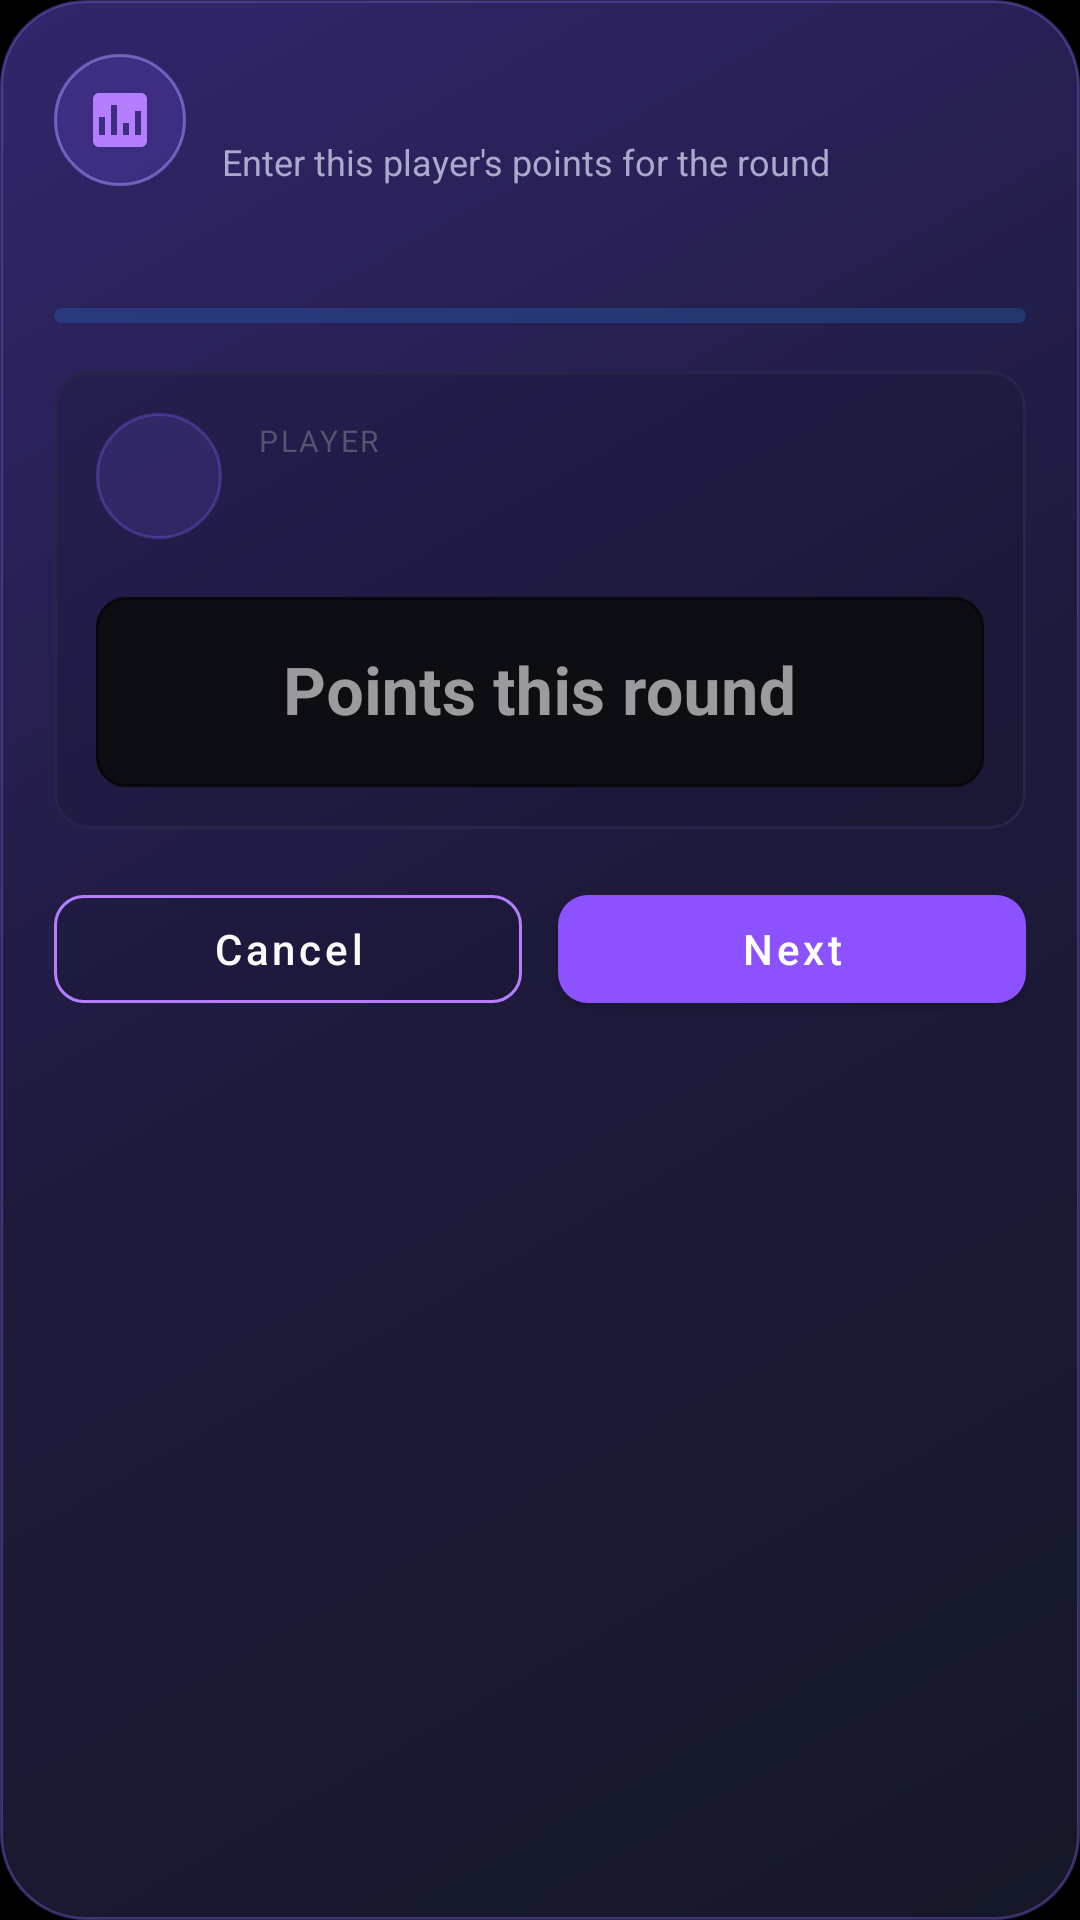

Here is an Android app screen rendered from its layout file. Give the layout XML and the strings, colors and styles it references.
<!-- AndroidManifest.xml: application theme Theme.RummyPulse -->
<!-- res/layout/dialog_enter_round_score.xml -->
<?xml version="1.0" encoding="utf-8"?>
<LinearLayout xmlns:android="http://schemas.android.com/apk/res/android"
    xmlns:app="http://schemas.android.com/apk/res-auto"
    android:layout_width="match_parent"
    android:layout_height="wrap_content"
    android:background="@drawable/bg_view_hero"
    android:orientation="vertical"
    android:paddingStart="18dp"
    android:paddingTop="18dp"
    android:paddingEnd="18dp"
    android:paddingBottom="16dp">

    <LinearLayout
        android:layout_width="match_parent"
        android:layout_height="wrap_content"
        android:gravity="center_vertical"
        android:orientation="horizontal">

        <ImageView
            android:layout_width="44dp"
            android:layout_height="44dp"
            android:background="@drawable/bg_view_pin_icon"
            android:contentDescription="@null"
            android:padding="10dp"
            android:src="@drawable/ic_enter_round_scores"
            app:tint="@color/view_violet_light" />

        <LinearLayout
            android:layout_width="0dp"
            android:layout_height="wrap_content"
            android:layout_marginStart="12dp"
            android:layout_weight="1"
            android:orientation="vertical">

            <TextView
                android:id="@+id/text_dialog_round_title"
                android:layout_width="match_parent"
                android:layout_height="wrap_content"
                android:textColor="@color/view_text_primary"
                android:textSize="19sp"
                android:textStyle="bold" />

            <TextView
                android:id="@+id/text_dialog_round_subtitle"
                android:layout_width="match_parent"
                android:layout_height="wrap_content"
                android:layout_marginTop="2dp"
                android:lineSpacingMultiplier="1.1"
                android:text="@string/dialog_enter_round_score_subtitle"
                android:textColor="@color/view_text_secondary"
                android:textSize="12sp" />

        </LinearLayout>

    </LinearLayout>

    <LinearLayout
        android:layout_width="match_parent"
        android:layout_height="wrap_content"
        android:layout_marginTop="16dp"
        android:orientation="vertical">

        <TextView
            android:id="@+id/text_dialog_progress"
            android:layout_width="match_parent"
            android:layout_height="wrap_content"
            android:fontFamily="sans-serif-medium"
            android:textColor="@color/view_violet_light"
            android:textSize="13sp"
            android:textStyle="bold" />

        <ProgressBar
            android:id="@+id/progress_bar_dialog"
            style="?android:attr/progressBarStyleHorizontal"
            android:layout_width="match_parent"
            android:layout_height="5dp"
            android:layout_marginTop="7dp"
            android:indeterminate="false"
            android:max="100"
            android:progressDrawable="@drawable/progress_bar_score_dialog" />

    </LinearLayout>

    <com.google.android.material.card.MaterialCardView
        android:layout_width="match_parent"
        android:layout_height="wrap_content"
        android:layout_marginTop="16dp"
        android:layout_marginBottom="16dp"
        app:cardBackgroundColor="#38111424"
        app:cardCornerRadius="12dp"
        app:cardElevation="0dp"
        app:strokeColor="@color/view_stroke"
        app:strokeWidth="1dp">

        <LinearLayout
            android:layout_width="match_parent"
            android:layout_height="wrap_content"
            android:orientation="vertical"
            android:paddingStart="14dp"
            android:paddingTop="14dp"
            android:paddingEnd="14dp"
            android:paddingBottom="14dp">

            <LinearLayout
                android:layout_width="match_parent"
                android:layout_height="wrap_content"
                android:gravity="center_vertical"
                android:orientation="horizontal">

                <FrameLayout
                    android:id="@+id/text_dialog_player_avatar"
                    android:layout_width="42dp"
                    android:layout_height="42dp">

                    <ImageView
                        android:id="@+id/player_avatar_image"
                        android:layout_width="match_parent"
                        android:layout_height="match_parent"
                        android:contentDescription="@string/dashboard_avatar_description"
                        android:scaleType="centerCrop"
                        android:visibility="gone" />

                    <TextView
                        android:id="@+id/player_avatar_initial"
                        android:layout_width="match_parent"
                        android:layout_height="match_parent"
                        android:background="@drawable/bg_view_avatar"
                        android:gravity="center"
                        android:textColor="@color/view_violet_light"
                        android:textSize="15sp"
                        android:textStyle="bold" />
                </FrameLayout>

                <LinearLayout
                    android:layout_width="0dp"
                    android:layout_height="wrap_content"
                    android:layout_marginStart="12dp"
                    android:layout_weight="1"
                    android:orientation="vertical">

                    <TextView
                        android:layout_width="match_parent"
                        android:layout_height="wrap_content"
                        android:letterSpacing="0.08"
                        android:text="@string/dialog_enter_round_score_section_player"
                        android:textAllCaps="true"
                        android:textColor="@color/view_text_muted"
                        android:textSize="10dp" />

                    <TextView
                        android:id="@+id/text_dialog_player_name"
                        android:layout_width="match_parent"
                        android:layout_height="wrap_content"
                        android:layout_marginTop="1dp"
                        android:ellipsize="end"
                        android:maxLines="1"
                        android:textColor="@color/view_text_primary"
                        android:textSize="17sp"
                        android:textStyle="bold" />

                </LinearLayout>

            </LinearLayout>

            <com.google.android.material.textfield.TextInputLayout
                android:id="@+id/layout_dialog_score"
                style="@style/Widget.MaterialComponents.TextInputLayout.OutlinedBox"
                android:layout_width="match_parent"
                android:layout_height="wrap_content"
                android:layout_marginTop="14dp"
                android:hint="@string/dialog_enter_round_score_field_label"
                app:boxBackgroundColor="@color/view_surface"
                app:boxCornerRadiusBottomEnd="10dp"
                app:boxCornerRadiusBottomStart="10dp"
                app:boxCornerRadiusTopEnd="10dp"
                app:boxCornerRadiusTopStart="10dp"
                app:boxStrokeColor="@color/view_violet_light"
                app:hintTextColor="@color/view_violet_light">

                <com.google.android.material.textfield.TextInputEditText
                    android:id="@+id/edit_dialog_score"
                    android:layout_width="match_parent"
                    android:layout_height="wrap_content"
                    android:gravity="center"
                    android:importantForAutofill="no"
                    android:imeOptions="actionDone"
                    android:inputType="number"
                    android:minHeight="54dp"
                    android:selectAllOnFocus="true"
                    android:textColor="@color/view_text_primary"
                    android:textSize="22sp"
                    android:textStyle="bold" />

            </com.google.android.material.textfield.TextInputLayout>

        </LinearLayout>

    </com.google.android.material.card.MaterialCardView>

    <LinearLayout
        android:layout_width="match_parent"
        android:layout_height="wrap_content"
        android:gravity="center"
        android:orientation="horizontal">

        <com.google.android.material.button.MaterialButton
            android:id="@+id/btn_dialog_cancel"
            style="@style/Widget.MaterialComponents.Button.OutlinedButton"
            android:layout_width="0dp"
            android:layout_height="wrap_content"
            android:layout_marginEnd="6dp"
            android:layout_weight="1"
            android:minHeight="48dp"
            android:text="@string/dialog_cancel"
            android:textAllCaps="false"
            android:textColor="@color/view_text_primary"
            app:backgroundTint="#24111424"
            app:cornerRadius="10dp"
            app:strokeColor="@color/view_violet_light"
            app:strokeWidth="1dp" />

        <com.google.android.material.button.MaterialButton
            android:id="@+id/btn_dialog_back"
            style="@style/Widget.MaterialComponents.Button.OutlinedButton"
            android:layout_width="0dp"
            android:layout_height="wrap_content"
            android:layout_marginStart="6dp"
            android:layout_marginEnd="6dp"
            android:layout_weight="1"
            android:minHeight="48dp"
            android:text="@string/dialog_enter_round_score_back"
            android:textAllCaps="false"
            android:textColor="@color/view_text_primary"
            android:visibility="gone"
            app:backgroundTint="#24111424"
            app:cornerRadius="10dp"
            app:strokeColor="@color/view_violet_light"
            app:strokeWidth="1dp" />

        <com.google.android.material.button.MaterialButton
            android:id="@+id/btn_dialog_confirm"
            style="@style/Widget.MaterialComponents.Button"
            android:layout_width="0dp"
            android:layout_height="wrap_content"
            android:layout_marginStart="6dp"
            android:layout_weight="1"
            android:minHeight="48dp"
            android:text="@string/dialog_enter_round_score_next"
            android:textAllCaps="false"
            android:textColor="@android:color/white"
            app:backgroundTint="@color/view_violet"
            app:cornerRadius="10dp" />

    </LinearLayout>

</LinearLayout>
<!-- resources referenced by this layout -->
<resources>
  <color name="view_stroke">#FF26264A</color>
  <color name="view_surface">#FF0D0D14</color>
  <color name="view_text_muted">#FF555570</color>
  <color name="view_text_primary">#FFFAFAFA</color>
  <color name="view_text_secondary">#FFAAAACC</color>
  <color name="view_violet">#FF8C52FF</color>
  <color name="view_violet_light">#FFB47EFF</color>
  <!-- drawable bg_view_avatar (drawable) -->
  <?xml version="1.0" encoding="utf-8"?>
  <shape xmlns:android="http://schemas.android.com/apk/res/android" android:shape="oval">
      <solid android:color="#287B62F2" />
      <stroke android:width="1dp" android:color="#557B62F2" />
  </shape>
  <!-- drawable bg_view_hero (drawable) -->
  <?xml version="1.0" encoding="utf-8"?>
  <shape xmlns:android="http://schemas.android.com/apk/res/android" android:shape="rectangle">
      <corners android:radius="28dp" />
      <gradient android:angle="315" android:startColor="#FF32266C" android:centerColor="#FF1D1A3B" android:endColor="#FF151827" />
      <stroke android:width="1dp" android:color="#667E67E8" />
  </shape>
  <!-- drawable bg_view_pin_icon (drawable) -->
  <?xml version="1.0" encoding="utf-8"?>
  <shape xmlns:android="http://schemas.android.com/apk/res/android" android:shape="oval">
      <solid android:color="#337357F6" />
      <stroke android:width="1dp" android:color="#88A895FF" />
  </shape>
  <string name="dashboard_avatar_description">Your profile photo</string>
  <string name="dialog_cancel">Cancel</string>
  <string name="dialog_enter_round_score_back">Back</string>
  <string name="dialog_enter_round_score_field_label">Points this round</string>
  <string name="dialog_enter_round_score_next">Next</string>
  <string name="dialog_enter_round_score_section_player">Player</string>
  <string name="dialog_enter_round_score_subtitle">Enter this player\'s points for the round</string>
  <color name="accent_blue">#FF8C52FF</color>
  <color name="accent_blue_dark">#FF6B35E8</color>
  <color name="white">#FFFFFFFF</color>
  <color name="accent_blue_light">#FFB47EFF</color>
  <color name="background_dark">#FF000000</color>
  <color name="surface_color">#FF0D0D14</color>
  <color name="text_primary">#FFFAFAFA</color>
  <color name="text_secondary">#FFAAAACC</color>
  <color name="text_hint">#FF555570</color>
  <style name="RummyPulseEditText" parent="Widget.AppCompat.EditText">
          <item name="android:textColor">@color/text_primary</item>
          <item name="android:textColorHint">@color/text_hint</item>
      </style>
  <style name="RummyPulseNumberPicker" parent="@android:style/Widget.Material.NumberPicker">
          <item name="android:textColor">@color/text_primary</item>
      </style>
  <color name="primary_blue_dark">#FF000000</color>
  <style name="DarkPopupMenuStyle" parent="Widget.MaterialComponents.PopupMenu">
          <item name="android:popupBackground">@drawable/bg_app_surface_blue</item>
          <item name="android:textColor">@color/text_primary</item>
          <item name="android:textColorPrimary">@color/text_primary</item>
          <item name="android:textColorSecondary">@color/text_secondary</item>
      </style>
  <color name="card_background">#FF18182A</color>
  <!-- drawable bg_app_surface_blue (drawable) -->
  <?xml version="1.0" encoding="utf-8"?>
  <shape xmlns:android="http://schemas.android.com/apk/res/android"
      android:shape="rectangle">
      <corners android:radius="16dp" />
      <solid android:color="@color/card_background" />
      <stroke
          android:width="1dp"
          android:color="@color/divider_color" />
  </shape>
  <style name="TableRowTextSecondary">
          <item name="android:textSize">13sp</item>
          <item name="android:textColor">@color/text_secondary</item>
          <item name="android:gravity">center</item>
          <item name="android:padding">12dp</item>
          <item name="android:fontFamily">sans-serif</item>
      </style>
  <color name="divider_color">#FF26264A</color>
</resources>
